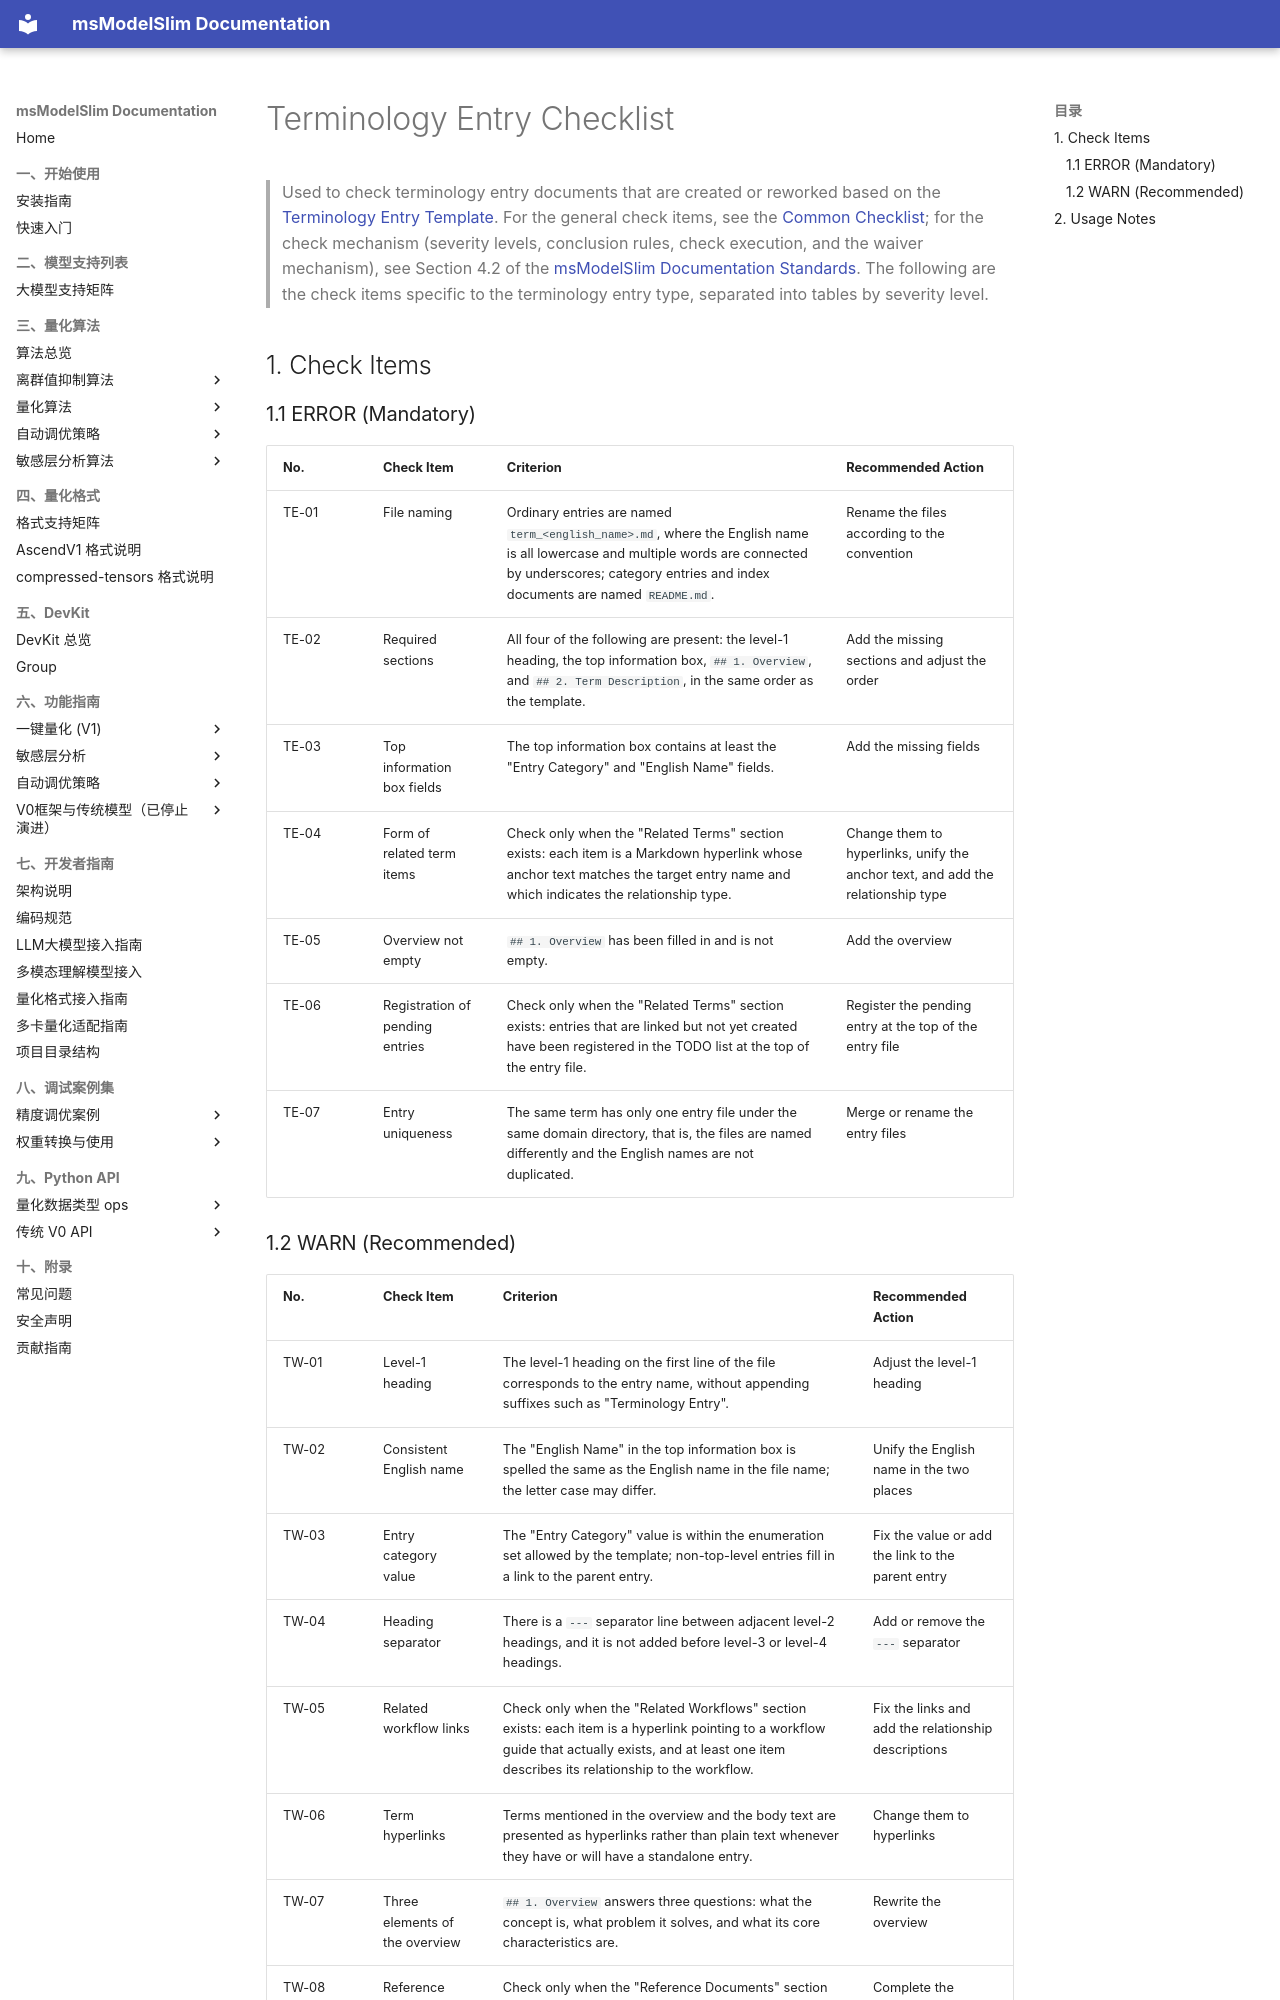

repository: Ascend/msmodelslim · page: en/contributing/development_guide/docs_standards/01_term_glossary_checklist/index.html · generator: mkdocs

# Terminology Entry Checklist

> Used to check terminology entry documents that are created or reworked based on the [Terminology Entry Template](01_term_glossary_template.md). For the general check items, see the [Common Checklist](00_common_checklist.md); for the check mechanism (severity levels, conclusion rules, check execution, and the waiver mechanism), see Section 4.2 of the [msModelSlim Documentation Standards](./README.md). The following are the check items specific to the terminology entry type, separated into tables by severity level.

## 1. Check Items

### 1.1 ERROR (Mandatory)

| No. | Check Item | Criterion | Recommended Action |
| :--- | :--- | :--- | :--- |
| TE-01 | File naming | Ordinary entries are named `term_<english_name>.md`, where the English name is all lowercase and multiple words are connected by underscores; category entries and index documents are named `README.md`. | Rename the files according to the convention |
| TE-02 | Required sections | All four of the following are present: the level-1 heading, the top information box, `## 1. Overview`, and `## 2. Term Description`, in the same order as the template. | Add the missing sections and adjust the order |
| TE-03 | Top information box fields | The top information box contains at least the "Entry Category" and "English Name" fields. | Add the missing fields |
| TE-04 | Form of related term items | Check only when the "Related Terms" section exists: each item is a Markdown hyperlink whose anchor text matches the target entry name and which indicates the relationship type. | Change them to hyperlinks, unify the anchor text, and add the relationship type |
| TE-05 | Overview not empty | `## 1. Overview` has been filled in and is not empty. | Add the overview |
| TE-06 | Registration of pending entries | Check only when the "Related Terms" section exists: entries that are linked but not yet created have been registered in the TODO list at the top of the entry file. | Register the pending entry at the top of the entry file |
| TE-07 | Entry uniqueness | The same term has only one entry file under the same domain directory, that is, the files are named differently and the English names are not duplicated. | Merge or rename the entry files |
